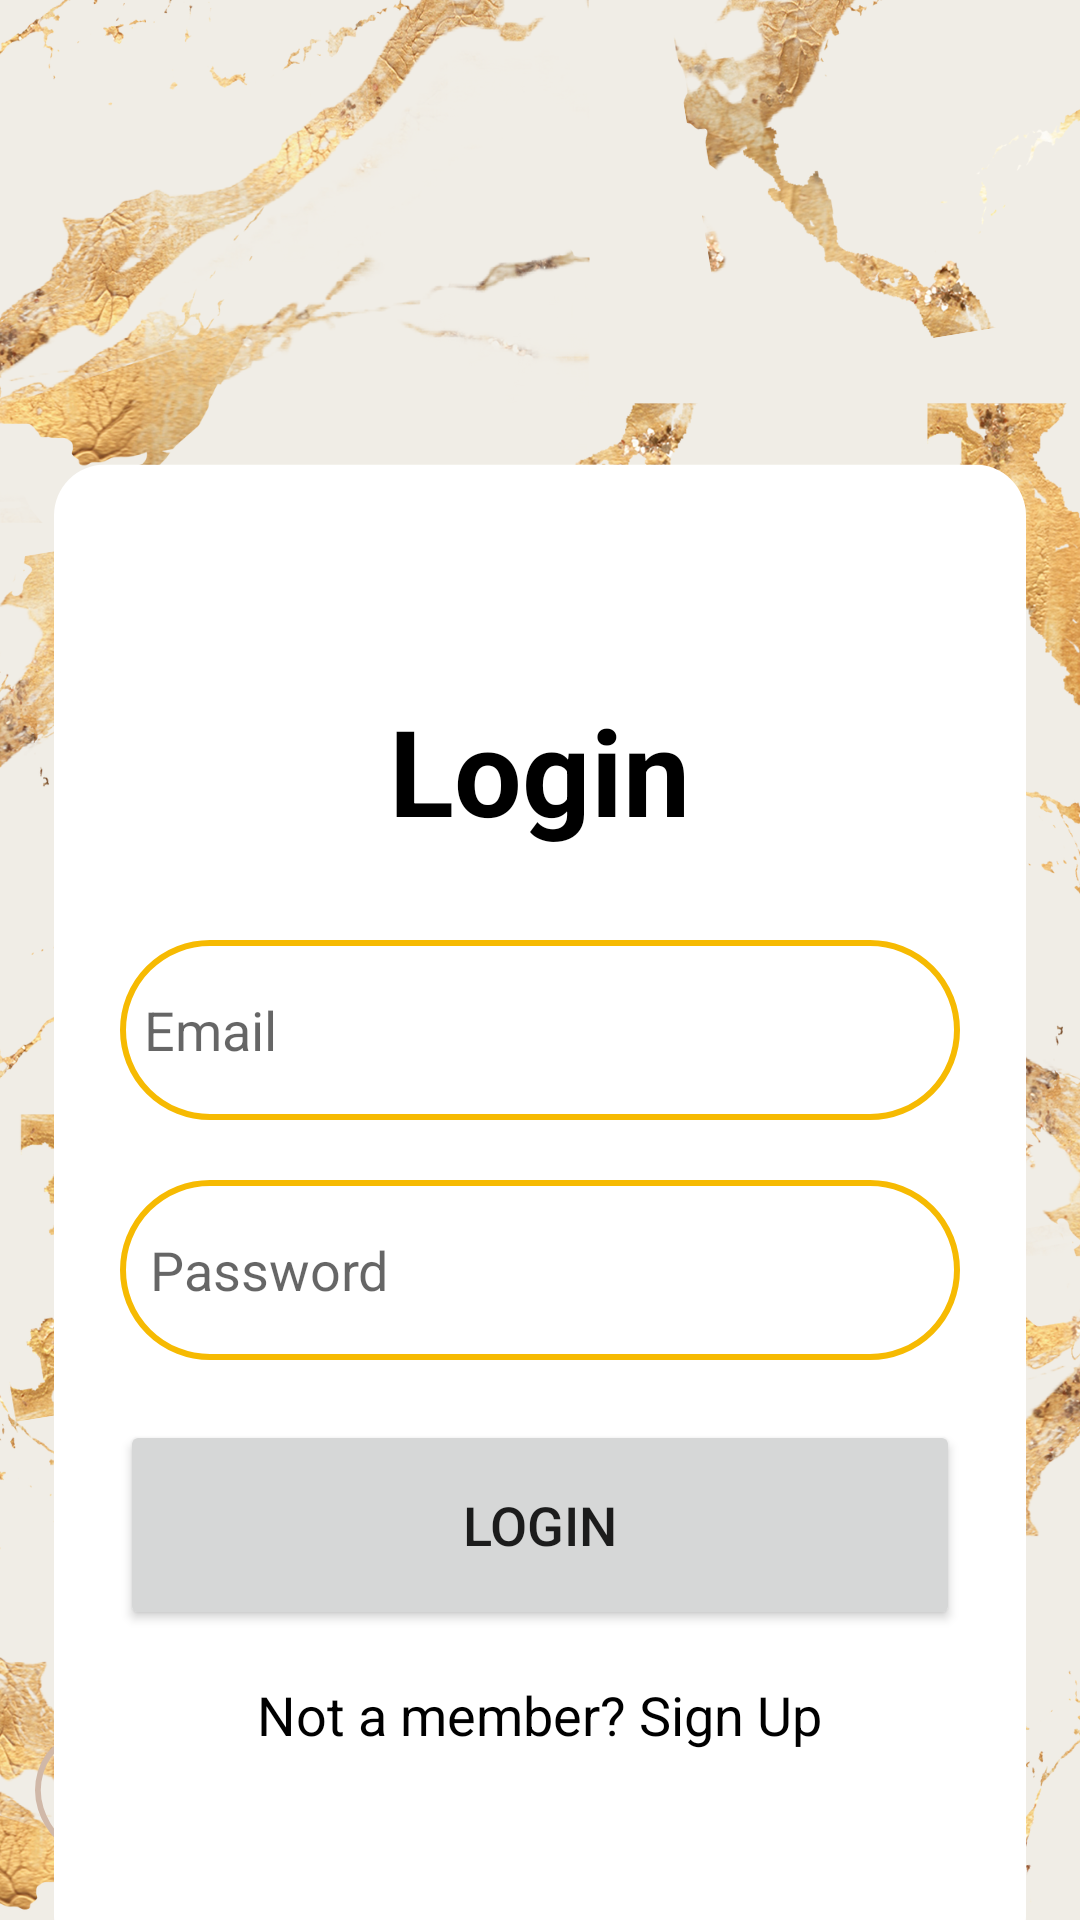

This screen was rendered from an Android layout file. Write that file and the resources it references.
<!-- AndroidManifest.xml: application theme Theme.LIVO -->
<!-- res/layout/activity_company_login.xml -->
<?xml version="1.0" encoding="utf-8"?>
<RelativeLayout
    xmlns:android="http://schemas.android.com/apk/res/android"
    xmlns:app="http://schemas.android.com/apk/res-auto"
    xmlns:tools="http://schemas.android.com/tools"
    android:id="@+id/main"
    android:layout_width="match_parent"
    android:layout_height="match_parent"
    android:background="@drawable/combg"
    tools:context=".company.CompanyLogin">

    <LinearLayout
        android:layout_width="match_parent"
        android:layout_height="wrap_content"
        android:orientation="vertical"
        android:layout_marginTop="200dp"
        android:layout_marginLeft="10dp"
        android:layout_marginRight="10dp"
        android:padding="30dp">

        <TextView
            android:layout_width="wrap_content"
            android:layout_height="wrap_content"
            android:text="Login"
            android:layout_gravity="center"
            android:textColor="@color/black"
            android:textSize="40sp"
            android:textStyle="bold"
            android:layout_marginBottom="20dp"/>

        <EditText
            android:id="@+id/login_email"
            android:layout_width="match_parent"
            android:layout_height="60dp"
            android:layout_marginTop="10dp"
            android:background="@drawable/gold_border"
            android:drawableLeft="@drawable/email"
            android:drawablePadding="8dp"
            android:hint="Email"
            android:textColor="@color/black"
            android:padding="8dp" />

        <EditText
            android:id="@+id/login_pass"
            android:layout_width="match_parent"
            android:layout_height="60dp"
            android:layout_marginTop="20dp"
            android:background="@drawable/gold_border"
            android:drawableLeft="@drawable/lock"
            android:drawablePadding="8dp"
            android:hint="Password"
            android:inputType="textPassword"
            android:textColor="@color/black"
            android:padding="10dp" />


        <Button
            android:id="@+id/login_button"
            android:layout_width="match_parent"
            android:layout_height="70dp"
            android:text="Login"
            android:textSize="18sp"
            android:layout_marginTop="20dp"/>

        <TextView
            android:id="@+id/signupRedirect"
            android:layout_width="wrap_content"
            android:layout_height="wrap_content"
            android:layout_gravity="center"
            android:layout_marginTop="16dp"
            android:text="Not a member? Sign Up"
            android:textColor="@color/black"
            android:textSize="18sp" />

    </LinearLayout>

</RelativeLayout>
<!-- resources referenced by this layout -->
<resources>
  <color name="black">#FF000000</color>
  <!-- drawable combg: png bitmap (drawable, 413250 bytes) -->
  <!-- drawable gold_border (drawable) -->
  <?xml version="1.0" encoding="utf-8"?>
  <shape xmlns:android="http://schemas.android.com/apk/res/android"
      android:shape="rectangle">
  
      <stroke
          android:width="2dp"
          android:color="@color/gold"/>
      <corners
          android:radius="30dp"/>
  </shape>
  <style name="Theme.LIVO" parent="Base.Theme.LIVO" />
  <color name="gold">#f6ba02</color>
  <style name="Base.Theme.LIVO" parent="Theme.MaterialComponents.DayNight.NoActionBar">
          
          <item name="colorPrimary">@color/black</item>
          <item name="colorPrimaryVariant">@color/gold</item>
          <item name="colorOnPrimary">@color/white</item>
          
      </style>
  <color name="white">#FFFFFFFF</color>
</resources>
